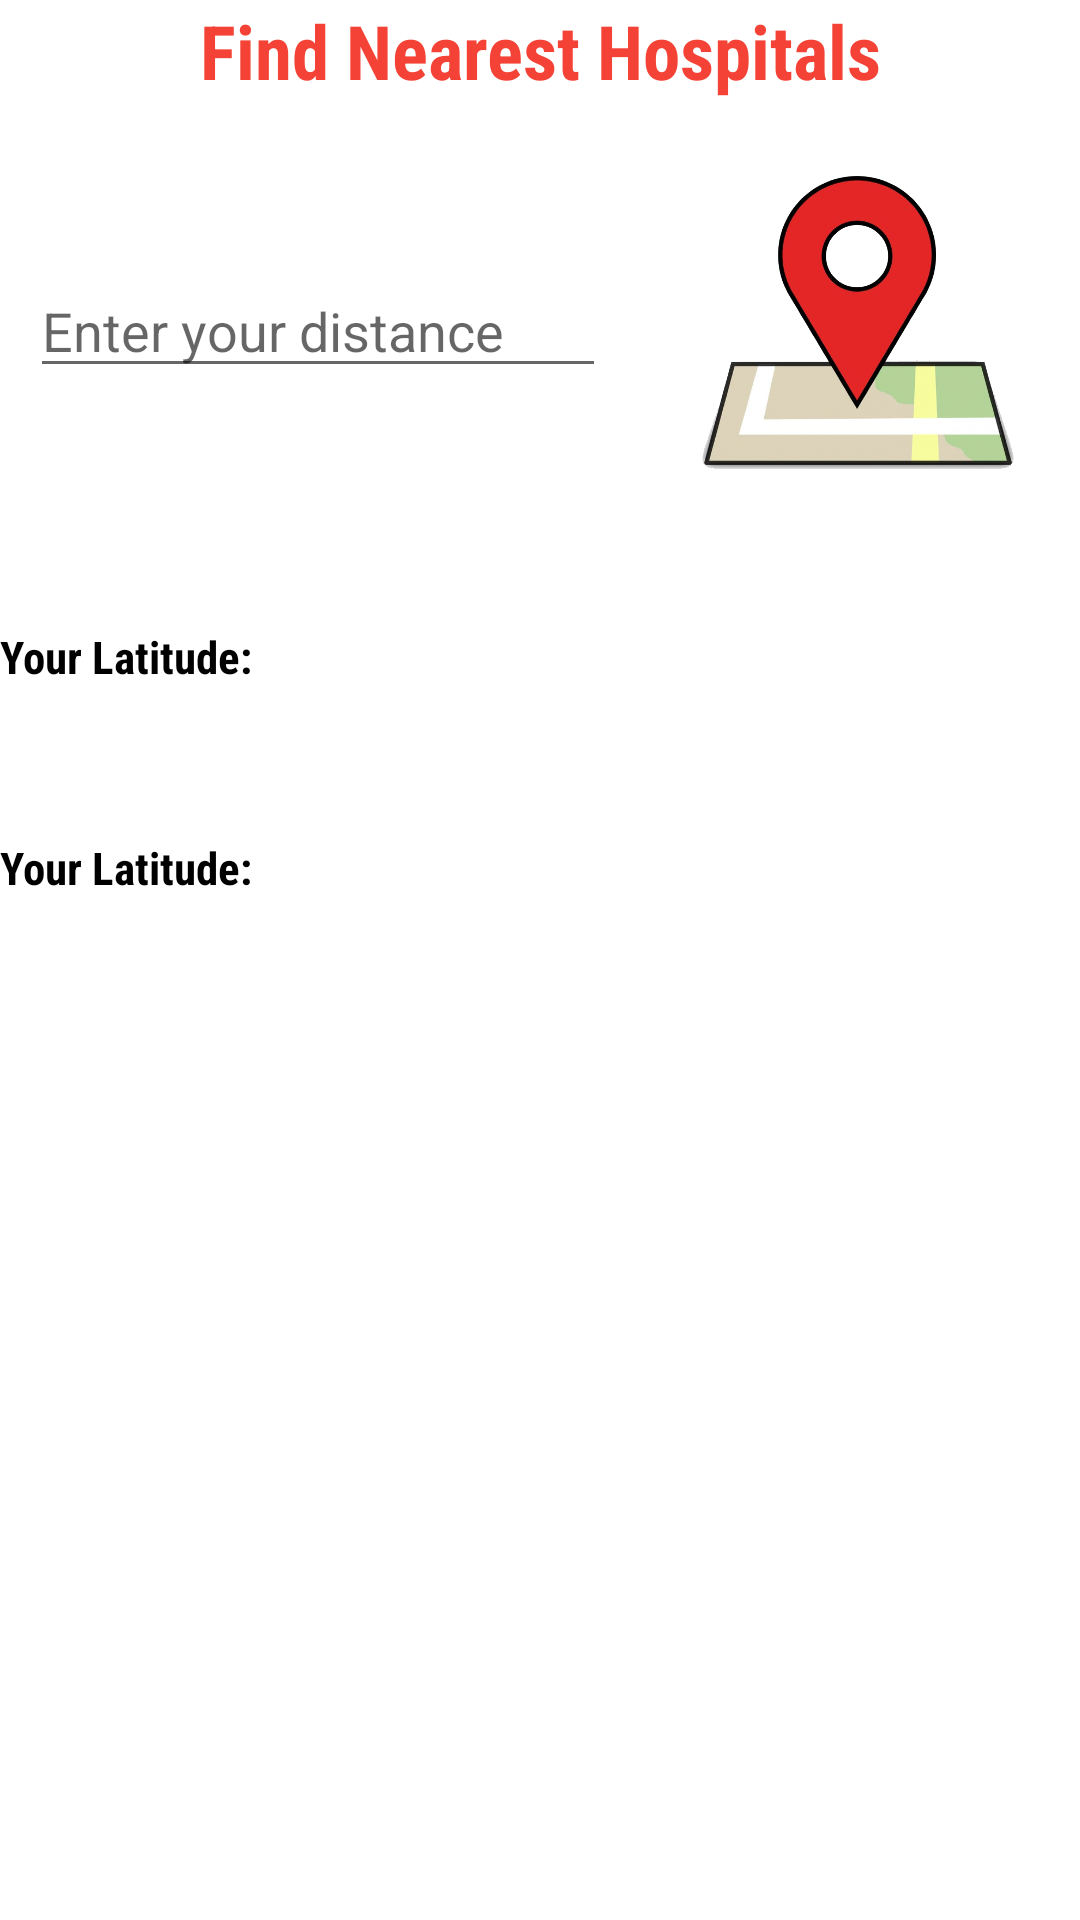

Android layout source for this screen:
<!-- AndroidManifest.xml: application theme Theme.NearbyHospitals -->
<!-- res/layout/activity_main.xml -->
<?xml version="1.0" encoding="utf-8"?>
<LinearLayout xmlns:android="http://schemas.android.com/apk/res/android"
    android:layout_width="match_parent"
    android:layout_height="match_parent"
    android:layout_margin="10dp"
    android:orientation="vertical">

    <TextView
        android:id="@+id/findNearestHospitals"
        android:layout_width="match_parent"
        android:layout_height="wrap_content"
        android:layout_gravity="center"
        android:fontFamily="sans-serif-condensed"
        android:gravity="center"
        android:text="Find Nearest Hospitals"
        android:textColor="#F44336"
        android:textSize="25sp"
        android:textStyle="bold" />

    <LinearLayout
        android:layout_width="match_parent"
        android:layout_height="wrap_content"
        android:layout_marginTop="25dp"
        android:orientation="horizontal">

        <EditText
            android:id="@+id/distanceID"
            android:layout_width="0dp"
            android:layout_height="wrap_content"
            android:layout_gravity="center"
            android:layout_margin="10dp"
            android:layout_weight="4"
            android:hint="Enter your distance" />

        <ImageView
            android:id="@+id/searchHospitalImage"
            android:layout_width="100dp"
            android:layout_height="100dp"
            android:layout_gravity="center"
            android:layout_margin="0dp"
            android:layout_weight="1"
            android:src="@drawable/searchlacotscirlce" />

    </LinearLayout>

    <LinearLayout
        android:layout_width="match_parent"
        android:layout_height="wrap_content"
        android:layout_marginTop="25dp"
        android:orientation="horizontal">

        <TextView
            android:id="@+id/latitude"
            android:layout_width="wrap_content"
            android:layout_height="wrap_content"
            android:layout_marginTop="25dp"
            android:fontFamily="sans-serif-condensed"
            android:text="Your Latitude: "
            android:textColor="#000"
            android:textSize="15sp"
            android:textStyle="bold" />

        <TextView
            android:id="@+id/yourLatitude"
            android:layout_width="wrap_content"
            android:layout_height="wrap_content"
            android:layout_marginTop="25dp"
            android:text=""
            android:textColor="@color/design_default_color_primary"
            android:textSize="15sp"
            android:textStyle="bold" />
    </LinearLayout>

    <LinearLayout
        android:layout_width="match_parent"
        android:layout_height="wrap_content"
        android:layout_marginTop="25dp"
        android:orientation="horizontal">

        <TextView
            android:id="@+id/longtitude"
            android:layout_width="wrap_content"
            android:layout_height="wrap_content"
            android:layout_marginTop="25dp"
            android:fontFamily="sans-serif-condensed"
            android:text="Your Latitude: "
            android:textColor="#000"
            android:textSize="15sp"
            android:textStyle="bold" />

        <TextView
            android:id="@+id/yourLongtitude"
            android:layout_width="wrap_content"
            android:layout_height="wrap_content"
            android:layout_marginTop="25dp"
            android:text=""
            android:textColor="@color/design_default_color_primary"
            android:textSize="15sp"
            android:textStyle="bold" />
    </LinearLayout>

    <androidx.recyclerview.widget.RecyclerView
        android:layout_width="match_parent"
        android:layout_height="match_parent"
        android:id="@+id/rcv_Hospital"
        />

</LinearLayout>
<!-- resources referenced by this layout -->
<resources>
  <!-- drawable searchlacotscirlce: png bitmap (drawable-v24, 326551 bytes) -->
  <style name="Theme.NearbyHospitals" parent="Theme.MaterialComponents.DayNight.DarkActionBar">
          
          <item name="colorPrimary">@color/purple_500</item>
          <item name="colorPrimaryVariant">@color/purple_700</item>
          <item name="colorOnPrimary">@color/white</item>
          
          <item name="colorSecondary">@color/teal_200</item>
          <item name="colorSecondaryVariant">@color/teal_700</item>
          <item name="colorOnSecondary">@color/black</item>
          
          <item name="android:statusBarColor" tools:targetApi="l">?attr/colorPrimaryVariant</item>
          
      </style>
  <!-- not gathered from this repository: default colours our renderer supplied (Android Studio template values) -->
  <color name="purple_500">#FF6200EE</color>
  <color name="purple_700">#FF3700B3</color>
  <color name="teal_200">#FF03DAC5</color>
  <color name="teal_700">#FF018786</color>
  <color name="black">#FF000000</color>
  <color name="white">#FFFFFFFF</color>
</resources>
